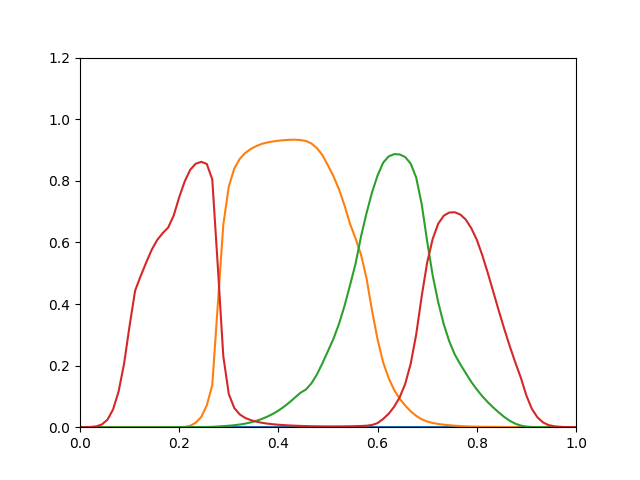

Source data for this figure (header and first rows):
0, 2.476e-34, 2.224e-18, 2.971e-05
0, 1.546e-29, 6.405e-16, 0.0001475
0, 9.12e-26, 3.867e-14, 0.0007512
0, 1.467e-22, 1.25e-12, 0.002933
0, 8.177e-20, 2.406e-11, 0.00924
0, 1.221e-17, 2.476e-10, 0.02474
0, 6.036e-16, 1.51e-09, 0.05755
0, 2.016e-14, 7.415e-09, 0.1157
0, 4.959e-13, 3e-08, 0.2063
0, 9.505e-12, 1.043e-07, 0.3297
0, 1.298e-10, 3.147e-07, 0.4434
0, 1.101e-09, 8.251e-07, 0.4907
0, 6.741e-09, 1.943e-06, 0.5339
0, 3.253e-08, 4.146e-06, 0.5757
0, 1.418e-07, 8.359e-06, 0.6077
0, 5.653e-07, 1.613e-05, 0.63
0, 2.075e-06, 2.987e-05, 0.6481
0, 1.054e-05, 5.369e-05, 0.6873
0, 9.066e-05, 9.392e-05, 0.7466
0, 0.0007504, 0.0001552, 0.7979
0, 0.004598, 0.0002392, 0.8358
0, 0.0145, 0.000346, 0.8556
0, 0.03325, 0.0004824, 0.8615
0, 0.07051, 0.0006686, 0.8548
0, 0.1363, 0.001029, 0.8047
0, 0.397, 0.002156, 0.5238
0, 0.6568, 0.003481, 0.231
0, 0.7818, 0.004745, 0.1077
0, 0.84, 0.00646, 0.06209
0, 0.8714, 0.008758, 0.04125
0, 0.8907, 0.01177, 0.0299
0, 0.9035, 0.01566, 0.02293
0, 0.9129, 0.02065, 0.01799
0, 0.9199, 0.02694, 0.01438
0, 0.9245, 0.0344, 0.01168
0, 0.9277, 0.04327, 0.009607
0, 0.9302, 0.05387, 0.007993
0, 0.932, 0.06643, 0.006707
0, 0.933, 0.08046, 0.005679
0, 0.9335, 0.09623, 0.004849
0, 0.9323, 0.1118, 0.004172
0, 0.9293, 0.1224, 0.003628
0, 0.921, 0.1426, 0.00321
0, 0.9059, 0.1715, 0.002896
0, 0.883, 0.2081, 0.002668
0, 0.8497, 0.2473, 0.002523
0, 0.8147, 0.2875, 0.002475
0, 0.7719, 0.3357, 0.002551
0, 0.72, 0.394, 0.002735
0, 0.66, 0.4611, 0.003026
0, 0.6128, 0.5308, 0.003409
0, 0.5596, 0.6198, 0.003933
0, 0.4826, 0.6956, 0.004812
0, 0.3772, 0.763, 0.007262
0, 0.2846, 0.8173, 0.01342
0, 0.2106, 0.8587, 0.02671
0, 0.1599, 0.8791, 0.04347
0, 0.121, 0.8865, 0.06631
0, 0.09289, 0.8857, 0.09688
0, 0.07052, 0.8772, 0.1402
0, 0.05168, 0.8559, 0.2056
... 30 more rows
